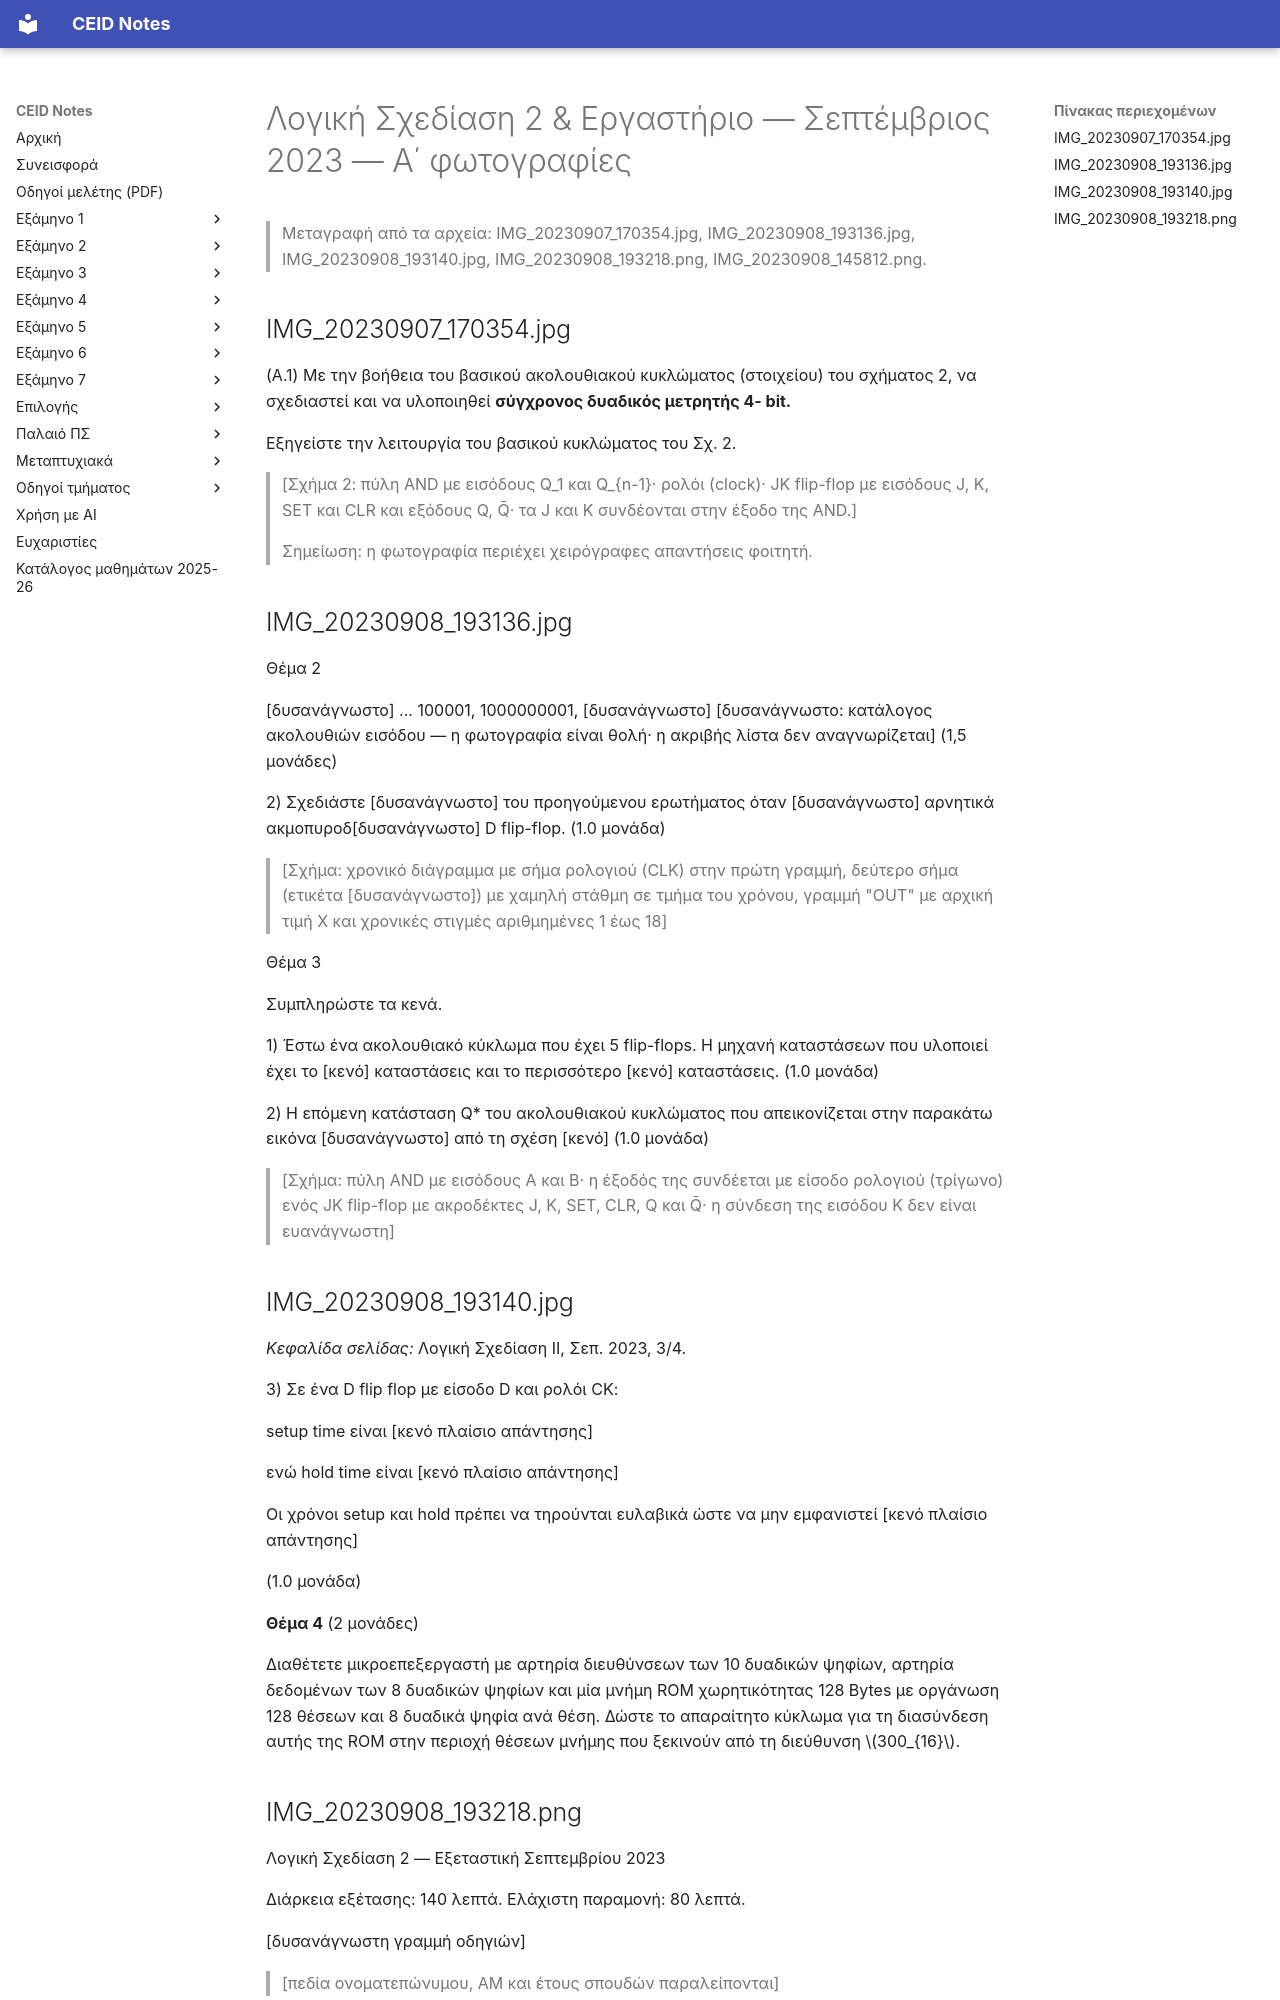

repository: kdngiorgos/ceid-notes · page: Old Classes (Παλαιό Πρόγραμμα Σπουδών)/Λογική Σχεδίαση 2 & Εργαστήριο/Previous Exams/2023-09-a.html · generator: mkdocs

---
course: "Λογική Σχεδίαση 2 & Εργαστήριο"
session: 2023-09-a
label: Σεπτέμβριος 2023 — Α΄ φωτογραφίες
sources:
- IMG_20230907_170354.jpg
- IMG_20230908_193136.jpg
- IMG_20230908_193140.jpg
- IMG_20230908_193218.png
- IMG_20230908_145812.png
format: open
duration_min: 140
notes: "Εξεταστική Σεπτεμβρίου 2023 (διάρκεια 140 λεπτά, ελάχιστη παραμονή 80 λεπτά). Η ταύτιση με το sel-σύνολο 2023-09-b δεν επιβεβαιώνεται (διαφορετικό δελτίο θεμάτων). Ελλιπής μεταγραφή οι φωτογραφίες IMG_20230908_193136.jpg (Θέμα 2) και IMG_20230908_193218.png (Θέμα 1) είναι θολές· οι σημειωμένες λέξεις και οι περιοχές τιμών δεν αναγνωρίζονται με βεβαιότητα. Το IMG_20230908_145812.png είναι χειρόγραφη λυμένη σελίδα και δεν μεταγράφεται εδώ. Δεύτερη ανεξάρτητη ανάγνωση με AI διαφωνεί σημαντικά με τη μεταγραφή για: IMG_20230908_193218.png· συμβουλευτείτε την πρωτότυπη εικόνα πριν βασιστείτε σε αριθμούς/σύμβολα."
transcription: partial
solutions: none
---
# Λογική Σχεδίαση 2 & Εργαστήριο — Σεπτέμβριος 2023 — Α΄ φωτογραφίες

> Μεταγραφή από τα αρχεία: IMG_20230907_170354.jpg, IMG_20230908_193136.jpg, IMG_20230908_193140.jpg, IMG_20230908_193218.png, IMG_20230908_145812.png.

## IMG_20230907_170354.jpg

(Α.1) Με την βοήθεια του βασικού ακολουθιακού κυκλώματος (στοιχείου) του σχήματος 2, να σχεδιαστεί και να υλοποιηθεί **σύγχρονος δυαδικός μετρητής 4- bit.**

Εξηγείστε την λειτουργία του βασικού κυκλώματος του Σχ. 2.

> [Σχήμα 2: πύλη AND με εισόδους Q_1 και Q_{n-1}· ρολόι (clock)· JK flip-flop με εισόδους J, K, SET και CLR και εξόδους Q, Q̄· τα J και K συνδέονται στην έξοδο της AND.]

> Σημείωση: η φωτογραφία περιέχει χειρόγραφες απαντήσεις φοιτητή.

## IMG_20230908_193136.jpg

Θέμα 2

[δυσανάγνωστο] ... 100001, 1000000001, [δυσανάγνωστο]
[δυσανάγνωστο: κατάλογος ακολουθιών εισόδου — η φωτογραφία είναι θολή· η ακριβής λίστα δεν αναγνωρίζεται] (1,5 μονάδες)

2) Σχεδιάστε [δυσανάγνωστο] του προηγούμενου ερωτήματος όταν [δυσανάγνωστο] αρνητικά ακμοπυροδ[δυσανάγνωστο] D flip-flop. (1.0 μονάδα)

> [Σχήμα: χρονικό διάγραμμα με σήμα ρολογιού (CLK) στην πρώτη γραμμή, δεύτερο σήμα (ετικέτα [δυσανάγνωστο]) με χαμηλή στάθμη σε τμήμα του χρόνου, γραμμή "OUT" με αρχική τιμή X και χρονικές στιγμές αριθμημένες 1 έως 18]

Θέμα 3

Συμπληρώστε τα κενά.

1) Έστω ένα ακολουθιακό κύκλωμα που έχει 5 flip-flops. Η μηχανή καταστάσεων που υλοποιεί έχει το [κενό] καταστάσεις και το περισσότερο [κενό] καταστάσεις. (1.0 μονάδα)

2) Η επόμενη κατάσταση Q* του ακολουθιακού κυκλώματος που απεικονίζεται στην παρακάτω εικόνα [δυσανάγνωστο] από τη σχέση [κενό] (1.0 μονάδα)

> [Σχήμα: πύλη AND με εισόδους A και B· η έξοδός της συνδέεται με είσοδο ρολογιού (τρίγωνο) ενός JK flip-flop με ακροδέκτες J, K, SET, CLR, Q και Q̄· η σύνδεση της εισόδου K δεν είναι ευανάγνωστη]
